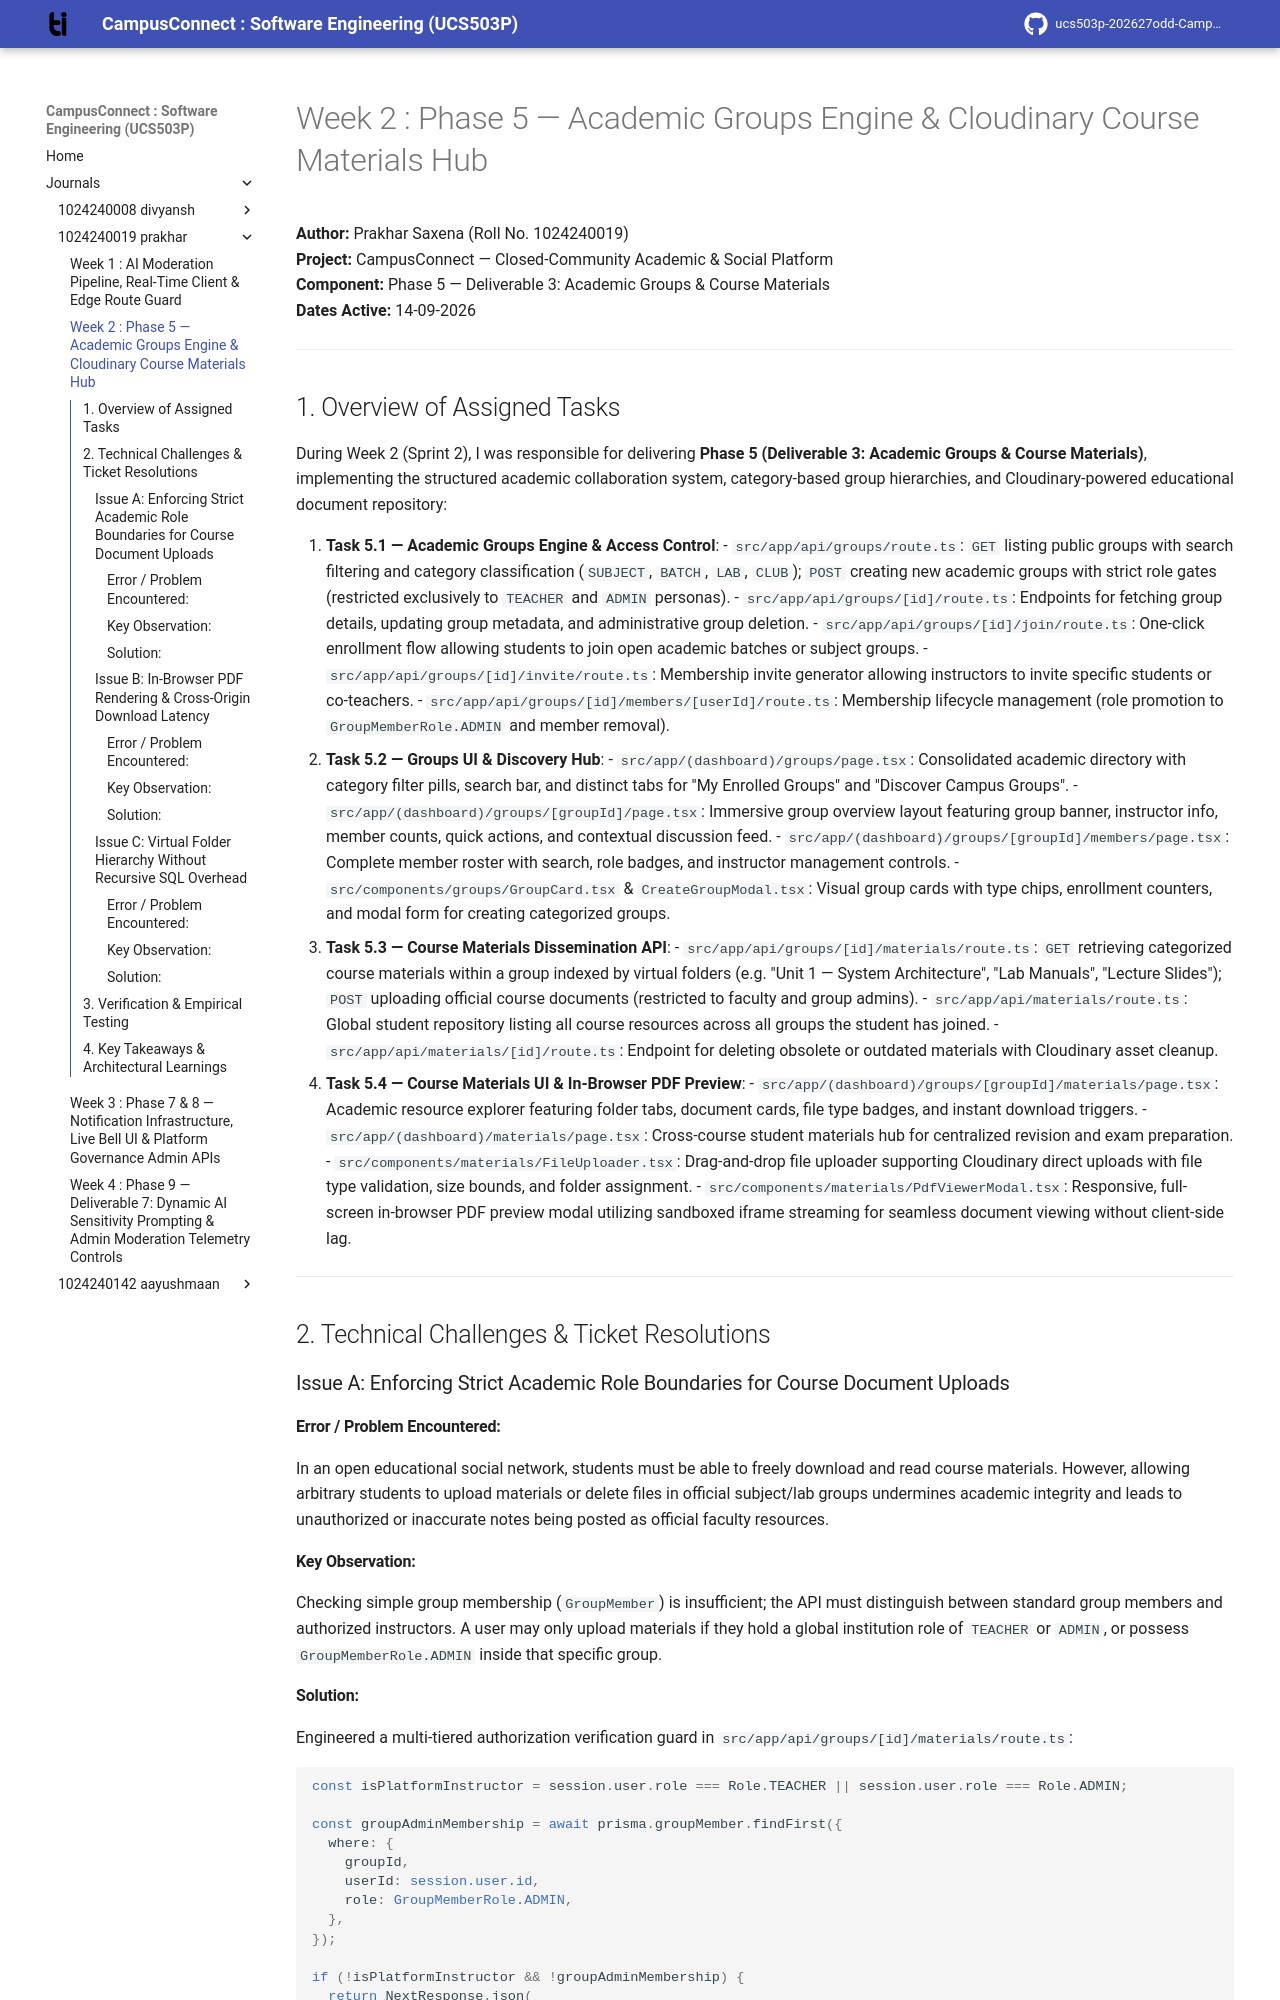

repository: aayush-10k/ucs503p-202627odd-CampusConnect · page: journals/1024240019-prakhar/w2-ticket-resolution/index.html · generator: mkdocs

# Week 2 : Phase 5 — Academic Groups Engine & Cloudinary Course Materials Hub

**Author:** Prakhar Saxena (Roll No. 1024240019)  
**Project:** CampusConnect — Closed-Community Academic & Social Platform  
**Component:** Phase 5 — Deliverable 3: Academic Groups & Course Materials  
**Dates Active:** 14-09-2026  

---

## 1. Overview of Assigned Tasks

During Week 2 (Sprint 2), I was responsible for delivering **Phase 5 (Deliverable 3: Academic Groups & Course Materials)**, implementing the structured academic collaboration system, category-based group hierarchies, and Cloudinary-powered educational document repository:

1. **Task 5.1 — Academic Groups Engine & Access Control**:
   - `src/app/api/groups/route.ts`: `GET` listing public groups with search filtering and category classification (`SUBJECT`, `BATCH`, `LAB`, `CLUB`); `POST` creating new academic groups with strict role gates (restricted exclusively to `TEACHER` and `ADMIN` personas).
   - `src/app/api/groups/[id]/route.ts`: Endpoints for fetching group details, updating group metadata, and administrative group deletion.
   - `src/app/api/groups/[id]/join/route.ts`: One-click enrollment flow allowing students to join open academic batches or subject groups.
   - `src/app/api/groups/[id]/invite/route.ts`: Membership invite generator allowing instructors to invite specific students or co-teachers.
   - `src/app/api/groups/[id]/members/[userId]/route.ts`: Membership lifecycle management (role promotion to `GroupMemberRole.ADMIN` and member removal).
2. **Task 5.2 — Groups UI & Discovery Hub**:
   - `src/app/(dashboard)/groups/page.tsx`: Consolidated academic directory with category filter pills, search bar, and distinct tabs for "My Enrolled Groups" and "Discover Campus Groups".
   - `src/app/(dashboard)/groups/[groupId]/page.tsx`: Immersive group overview layout featuring group banner, instructor info, member counts, quick actions, and contextual discussion feed.
   - `src/app/(dashboard)/groups/[groupId]/members/page.tsx`: Complete member roster with search, role badges, and instructor management controls.
   - `src/components/groups/GroupCard.tsx` & `CreateGroupModal.tsx`: Visual group cards with type chips, enrollment counters, and modal form for creating categorized groups.
3. **Task 5.3 — Course Materials Dissemination API**:
   - `src/app/api/groups/[id]/materials/route.ts`: `GET` retrieving categorized course materials within a group indexed by virtual folders (e.g. "Unit 1 — System Architecture", "Lab Manuals", "Lecture Slides"); `POST` uploading official course documents (restricted to faculty and group admins).
   - `src/app/api/materials/route.ts`: Global student repository listing all course resources across all groups the student has joined.
   - `src/app/api/materials/[id]/route.ts`: Endpoint for deleting obsolete or outdated materials with Cloudinary asset cleanup.
4. **Task 5.4 — Course Materials UI & In-Browser PDF Preview**:
   - `src/app/(dashboard)/groups/[groupId]/materials/page.tsx`: Academic resource explorer featuring folder tabs, document cards, file type badges, and instant download triggers.
   - `src/app/(dashboard)/materials/page.tsx`: Cross-course student materials hub for centralized revision and exam preparation.
   - `src/components/materials/FileUploader.tsx`: Drag-and-drop file uploader supporting Cloudinary direct uploads with file type validation, size bounds, and folder assignment.
   - `src/components/materials/PdfViewerModal.tsx`: Responsive, full-screen in-browser PDF preview modal utilizing sandboxed iframe streaming for seamless document viewing without client-side lag.

---

## 2. Technical Challenges & Ticket Resolutions

### Issue A: Enforcing Strict Academic Role Boundaries for Course Document Uploads

#### Error / Problem Encountered:
In an open educational social network, students must be able to freely download and read course materials. However, allowing arbitrary students to upload materials or delete files in official subject/lab groups undermines academic integrity and leads to unauthorized or inaccurate notes being posted as official faculty resources.
